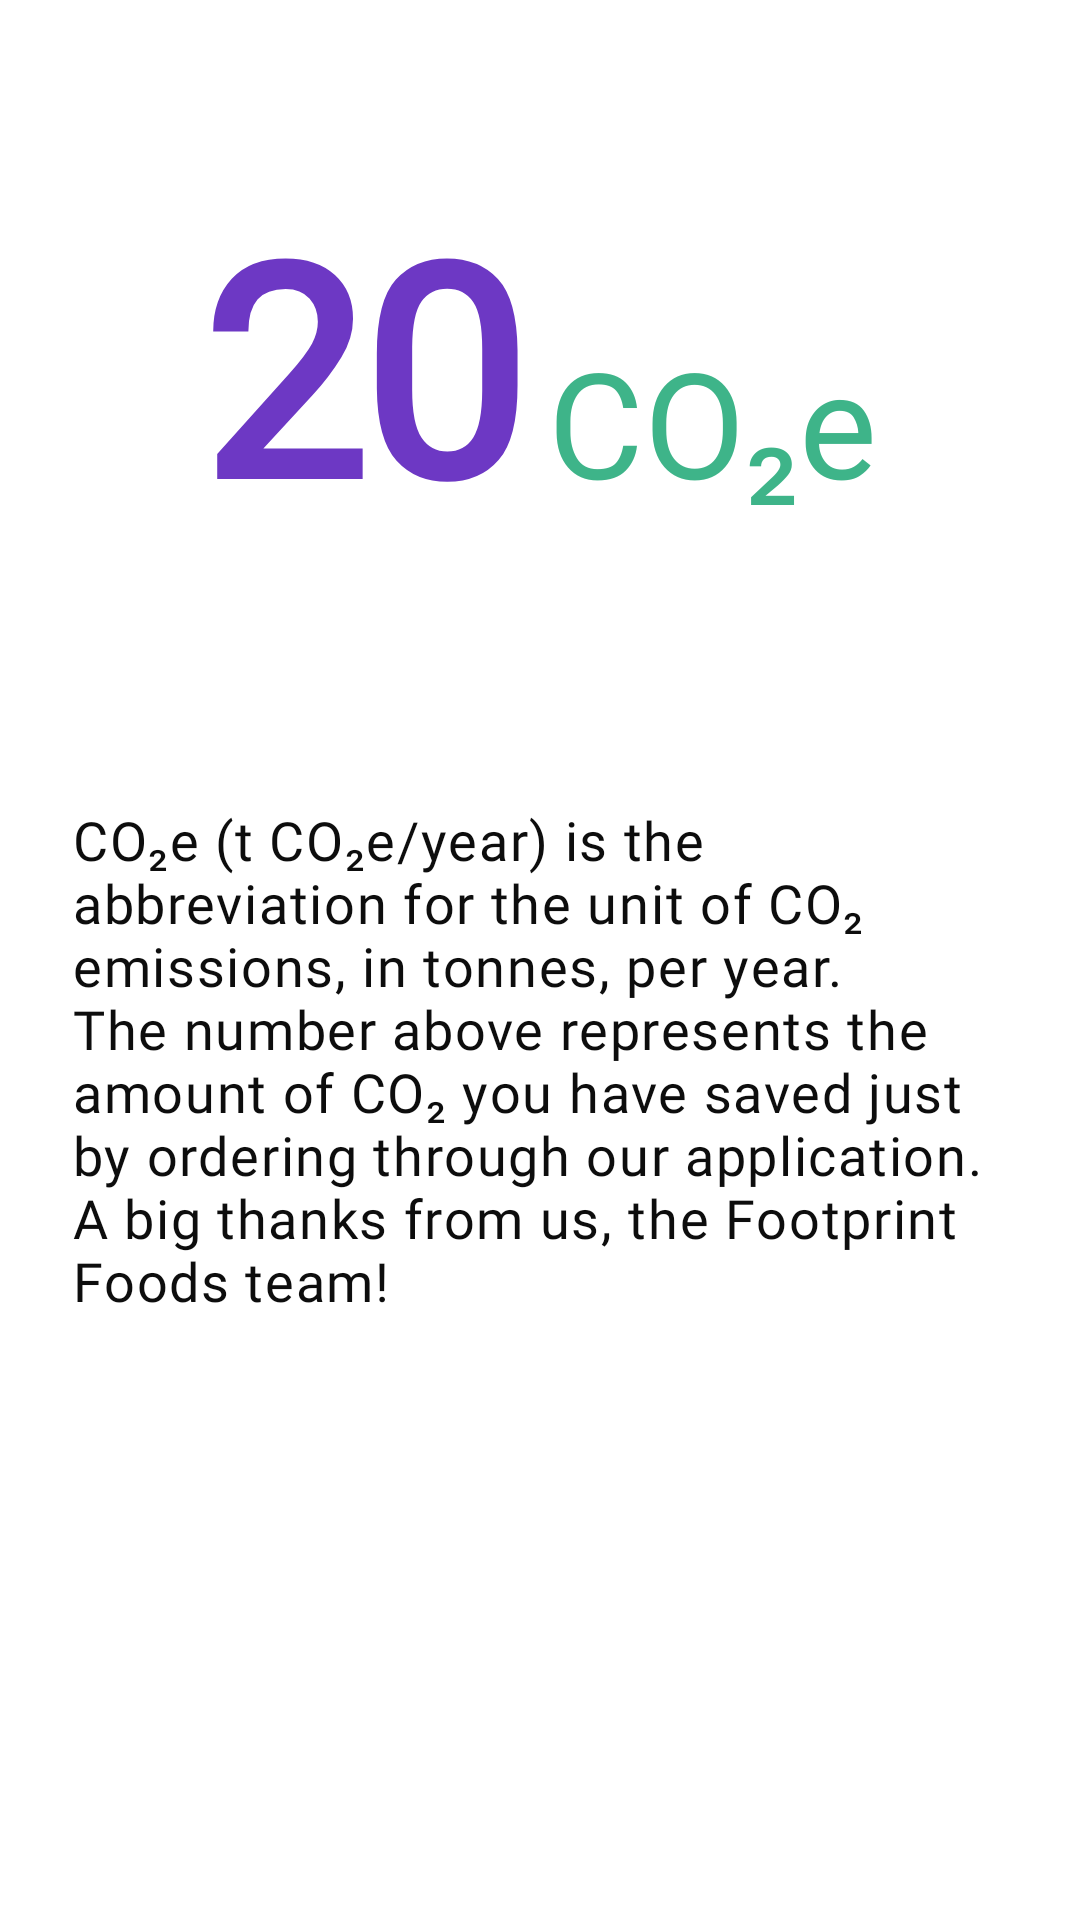

Write the Android layout XML for this screen, with the resource values it uses.
<!-- AndroidManifest.xml: application theme splashScreenTheme -->
<!-- res/layout/fragment_home.xml -->
<?xml version="1.0" encoding="utf-8"?>
<FrameLayout xmlns:android="http://schemas.android.com/apk/res/android"
    xmlns:tools="http://schemas.android.com/tools"
    android:layout_width="match_parent"
    android:layout_height="match_parent"
    xmlns:app="http://schemas.android.com/apk/res-auto"
    android:fitsSystemWindows="true"
    tools:context=".HomeFragment">

    <androidx.constraintlayout.widget.ConstraintLayout
        android:layout_width="match_parent"
        android:layout_height="match_parent"
        android:background="@color/white">

        <LinearLayout
            android:id="@+id/co2Saved"
            android:layout_width="match_parent"
            android:layout_height="wrap_content"
            android:layout_margin="56dp"
            android:orientation="horizontal"
            app:layout_constraintTop_toTopOf="parent"
            app:layout_constraintStart_toStartOf="parent"
            app:layout_constraintEnd_toEndOf="parent"
            android:gravity="center_horizontal"
            >

            <TextView
                android:id="@+id/homeNumber"
                android:layout_width="wrap_content"
                android:layout_height="wrap_content"
                android:text="20"
                android:textStyle="bold"
                android:textAppearance="@style/TextAppearance.FootprintFoods.Headline1"
                android:textColor="@color/colorAccentDark"
                />

            <TextView
                android:id="@+id/homeUnit"
                android:layout_width="wrap_content"
                android:layout_height="wrap_content"
                android:layout_marginStart="8dp"
                android:text="CO₂e"
                android:textAppearance="@style/TextAppearance.FootprintFoods.Headline3"
                android:textColor="@color/homeUnit"
                />
        </LinearLayout>

        <TextView
            android:id="@+id/unitText"
            android:layout_width="match_parent"
            android:layout_height="wrap_content"
            android:layout_marginHorizontal="24dp"
            android:layout_marginBottom="120dp"
            android:textAppearance="@style/TextAppearance.FootprintFoods.Body1"
            android:textSize="18sp"
            android:text="@string/unitText"
            app:layout_constraintTop_toBottomOf="@id/co2Saved"
            app:layout_constraintStart_toStartOf="parent"
            app:layout_constraintEnd_toEndOf="parent"
            app:layout_constraintBottom_toBottomOf="parent"
            />

    </androidx.constraintlayout.widget.ConstraintLayout>
</FrameLayout>
<!-- resources referenced by this layout -->
<resources>
  <color name="colorAccentDark">#6d38c4</color>
  <color name="homeUnit">#3EB489</color>
  <color name="white">#FFFFFF</color>
  <string name="unitText">CO₂e (t CO₂e/year) is the abbreviation for the unit of CO₂ emissions, in tonnes, per year. The number above represents the amount of CO₂ you have saved just by ordering through our application. A big thanks from us, the Footprint Foods team!</string>
  <style name="TextAppearance.FootprintFoods.Body1" parent="TextAppearance.MaterialComponents.Body1">
          <item name="fontFamily">@font/rubik</item>
          <item name="android:fontFamily">@font/rubik</item>
          <item name="android:textSize">16sp</item>
          <item name="android:textColor">@color/textColorPrimary</item>
      </style>
  <style name="TextAppearance.FootprintFoods.Headline1" parent="TextAppearance.MaterialComponents.Headline1">
          <item name="fontFamily">@font/rubik_light</item>
          <item name="android:fontFamily">@font/rubik_light</item>
          <item name="android:textSize">98sp</item>
          <item name="android:textColor">@color/textColorPrimary</item>
      </style>
  <style name="TextAppearance.FootprintFoods.Headline3" parent="TextAppearance.MaterialComponents.Headline3">
          <item name="fontFamily">@font/rubik</item>
          <item name="android:fontFamily">@font/rubik</item>
          <item name="android:textSize">49sp</item>
          <item name="android:textColor">@color/textColorPrimary</item>
      </style>
  <style name="splashScreenTheme" parent="Theme.MaterialComponents.Light.NoActionBar">
          <item name="android:windowBackground">@drawable/splash_carrot</item>
          <item name="android:statusBarColor">@color/loginBackground</item>
          <item name="android:navigationBarColor">@color/loginBackground</item>
          <item name="android:windowLightStatusBar" tools:targetApi="l">true</item>
      </style>
  <color name="textColorPrimary">#0D0D0D</color>
  <!-- drawable splash_carrot (drawable) -->
  <?xml version="1.0" encoding="utf-8"?>
  <layer-list xmlns:android="http://schemas.android.com/apk/res/android">
  
      <item android:drawable="@color/loginBackground" />
      <item android:drawable="@drawable/logo_subtitle"
          android:gravity="center"
          android:height="300dp"
          android:width="300dp"
          />
  
  </layer-list>
  <color name="loginBackground">#FFFBF4</color>
  <!-- drawable logo_subtitle: png bitmap (drawable, 70531 bytes) -->
</resources>
